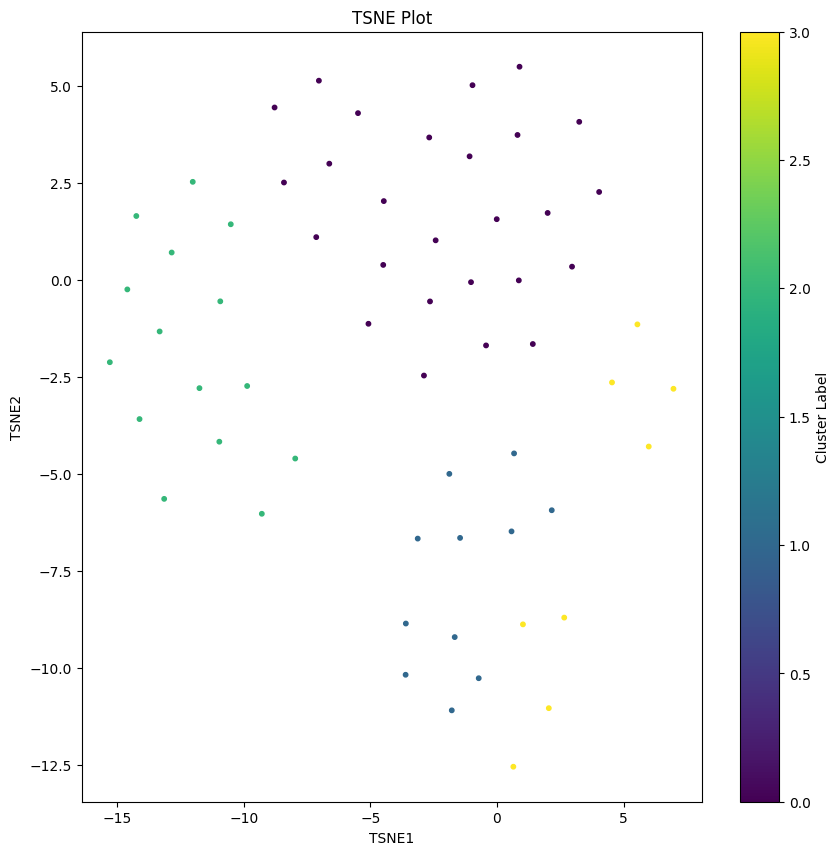

Data behind this chart, as committed beside it:
TSNE1, TSNE2
5.547, -1.149
0.8914, 5.496
5.995, -4.299
-1.88, -5.003
4.544, -2.646
-1.024, -0.06028
0.6761, -4.476
-7.032, 5.136
-2.421, 1.019
2.048, -11.05
-14.12, -3.591
-2.883, -2.468
-5.487, 4.299
-2.644, -0.557
-3.598, -8.863
2.002, 1.725
-13.32, -1.331
-3.129, -6.673
-1.456, -6.655
-1.784, -11.1
-10.96, -4.174
-0.9654, 5.019
-1.081, 3.185
0.8124, 3.736
3.25, 4.075
-1.668, -9.213
-3.607, -10.18
6.971, -2.809
-12.85, 0.7045
-8.782, 4.444
4.036, 2.266
2.165, -5.941
-0.00839, 1.564
-13.14, -5.648
0.5758, -6.487
-9.286, -6.033
-6.621, 2.996
-4.469, 2.031
-0.7201, -10.27
-9.865, -2.738
-15.29, -2.125
-4.491, 0.3849
-14.24, 1.646
-11.75, -2.793
-7.967, -4.608
-10.93, -0.5544
-0.4305, -1.691
0.8636, -0.01433
-7.137, 1.101
1.417, -1.655
-14.6, -0.2469
1.027, -8.884
2.657, -8.71
2.965, 0.3399
-5.075, -1.133
0.6478, -12.56
-2.674, 3.671
-8.411, 2.51
-12.01, 2.527
-10.51, 1.433
